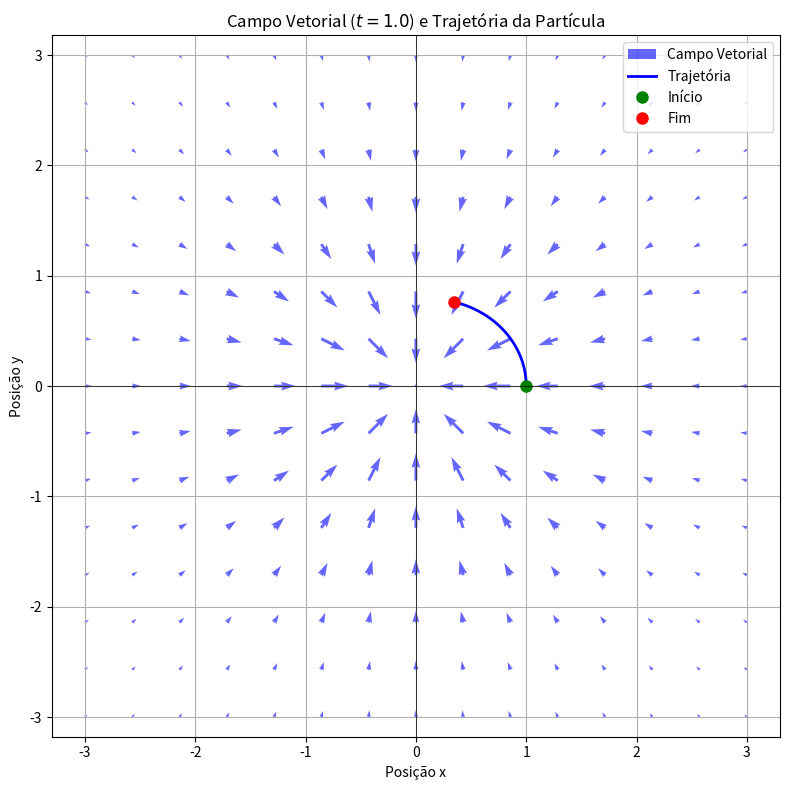

Reproduce this figure in Python.
import numpy as np
from scipy.integrate import solve_ivp
import matplotlib.pyplot as plt

def edo_f_ma(t, Y, m):
    """
    EDO para a Segunda Lei de Newton (F=ma) com campo de força variável.

    Parâmetros:
        t : float
            Tempo.
        Y : array_like
            Vetor de estado [x, y, vx, vy].
        m : float
            Massa da partícula.

    Retorna:
        list: [dx/dt, dy/dt, dvx/dt, dvy/dt]
    """
    x, y, vx, vy = Y
    Fx = -m * x / (x**2 + y**2 + 1)**1.5
    Fy = -m * y / (x**2 + y**2 + 1)**1.5
    ax = Fx / m
    ay = Fy / m
    return [vx, vy, ax, ay]

# Parâmetros da Simulação
massa = 10.0
condicoes_iniciais = [1.0, 0.0, 0.0, 0.5]
t_span = (0, 2)
tempos = np.linspace(*t_span, 500)

# Resolução da EDO
solucao = solve_ivp(
    edo_f_ma,
    t_span,
    condicoes_iniciais,
    args=(massa,),
    t_eval=tempos,
    method='RK45'
)

x_t, y_t, vx_t, vy_t = solucao.y

# Visualização do Campo Vetorial e Trajetória
t_campo = 1.0  # Instante para visualizar o campo
L, N = 3, 15
X, Y = np.meshgrid(np.linspace(-L, L, N), np.linspace(-L, L, N))

# Calcula o campo vetorial (aceleração) em cada ponto da grade
U_campo = np.zeros_like(X)
V_campo = np.zeros_like(Y)
for i in range(N):
    for j in range(N):
        derivadas = edo_f_ma(t_campo, [X[i, j], Y[i, j], 0, 0], massa)
        U_campo[i, j] = derivadas[2]
        V_campo[i, j] = derivadas[3]

plt.figure(figsize=(8, 8))
plt.title(f'Campo Vetorial ($t={t_campo:.1f}$) e Trajetória da Partícula')
plt.quiver(X, Y, U_campo, V_campo, color='blue', alpha=0.6, scale=10, label='Campo Vetorial')
plt.plot(x_t, y_t, 'b-', linewidth=2, label='Trajetória')
plt.plot(x_t[0], y_t[0], 'go', markersize=8, label='Início')
plt.plot(x_t[-1], y_t[-1], 'ro', markersize=8, label='Fim')
plt.xlabel('Posição x')
plt.ylabel('Posição y')
plt.grid(True)
plt.axhline(0, color='black', linewidth=0.5)
plt.axvline(0, color='black', linewidth=0.5)
plt.legend()
plt.axis('equal')
plt.tight_layout()
plt.show()
